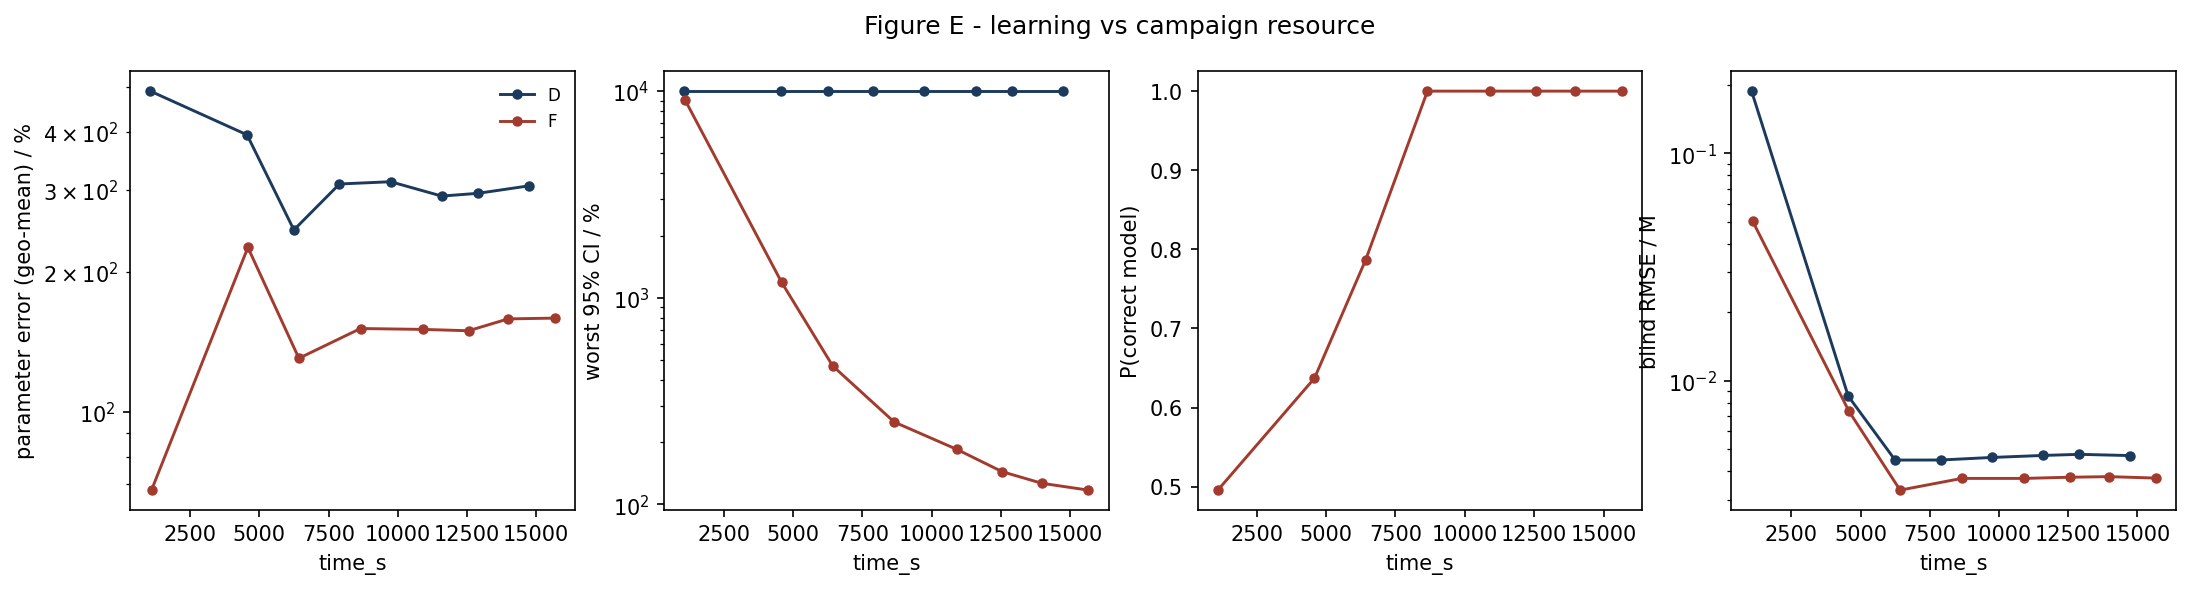

Values plotted in this chart, from the file beside it:
strategy, time_s, param_err_pct, max_rel_ci_pct, p_correct, blind_rmse_M
D, 1063, 489.1, 10000, nan, 0.1878
D, 4555, 394, 10000, nan, 0.008547
D, 6247, 246.2, 10000, nan, 0.004475
D, 7894, 309, 10000, nan, 0.004478
D, 9741, 312.5, 10000, nan, 0.004595
D, 11588, 291.1, 10000, nan, 0.004689
D, 12899, 295.1, 10000, nan, 0.004742
D, 14746, 306.3, 10000, nan, 0.004683
F, 1104, 68, 9020, 0.4956, 0.05022
F, 4585, 225.8, 1188, 0.6372, 0.007319
F, 6427, 130.5, 468.7, 0.7866, 0.0033
F, 8653, 151.2, 250.5, 1, 0.003716
F, 10911, 150.6, 184.9, 1, 0.003717
F, 12555, 149.6, 144, 1.0, 0.003761
F, 13983, 158.6, 126.7, 1.0, 0.003783
F, 15666, 159.2, 117.3, 1.0, 0.003729
